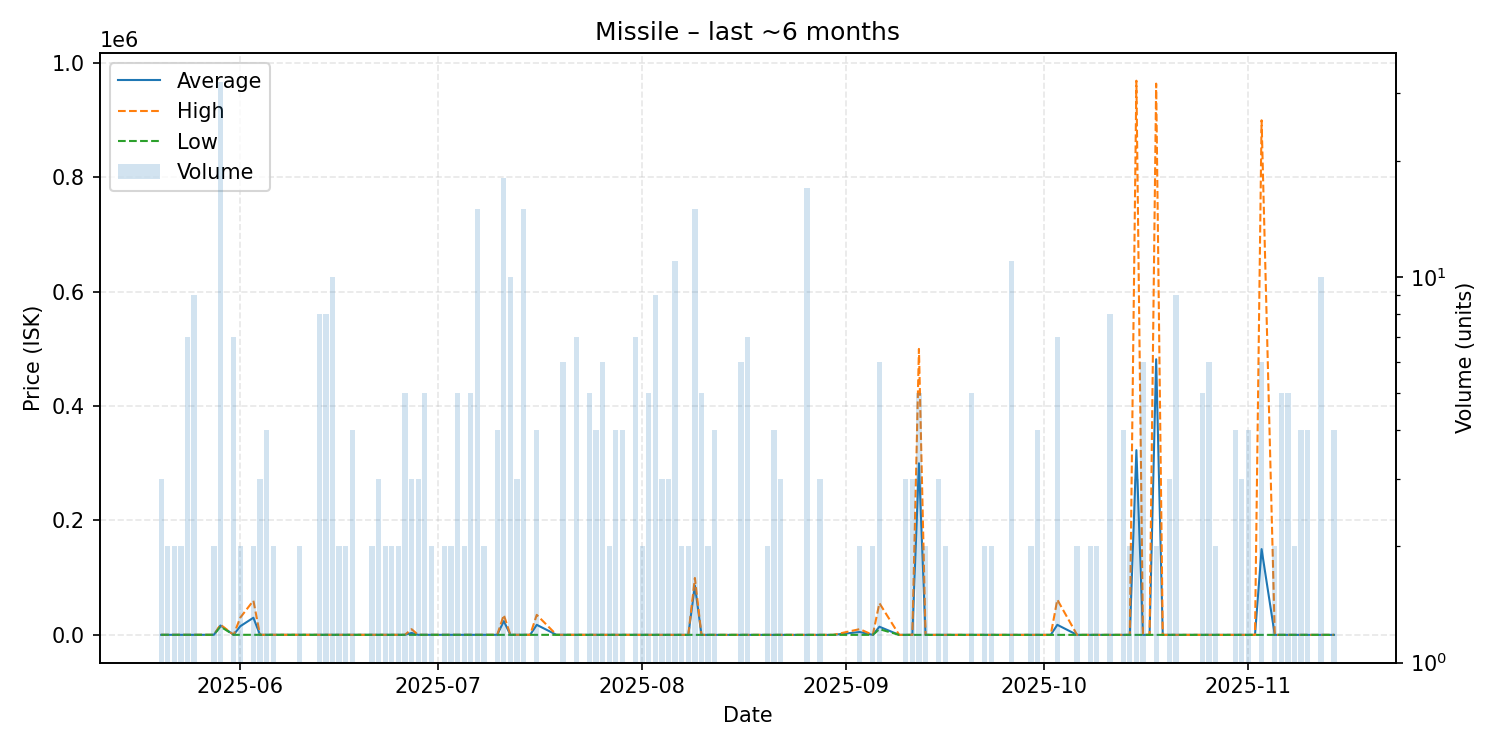

Source data for this figure (header and first rows):
date, average, highest, lowest, order_count, volume
2025-05-20, 100.0, 100.0, 100.0, 3, 3
2025-05-21, 100.0, 100.0, 100.0, 2, 2
2025-05-22, 100.0, 100.0, 100.0, 2, 2
2025-05-23, 100.0, 100.0, 100.0, 2, 2
2025-05-24, 100, 100.1, 100.0, 4, 7
2025-05-25, 100.0, 100.0, 100.0, 5, 9
2025-05-28, 100.0, 100.0, 100.0, 2, 2
2025-05-29, 16401, 17880, 14500, 18, 32
2025-05-31, 100.0, 100.0, 100.0, 3, 7
2025-06-01, 15050, 30000, 100.0, 2, 2
2025-06-03, 29990, 59880, 100.0, 2, 2
2025-06-04, 100.0, 100.0, 100.0, 3, 3
2025-06-05, 100.0, 100.0, 100.0, 4, 4
2025-06-06, 100.0, 100.0, 100.0, 2, 2
2025-06-07, 100.0, 100.0, 100.0, 1, 1
2025-06-08, 100.0, 100.0, 100.0, 1, 1
2025-06-09, 100.0, 100.0, 100.0, 1, 1
2025-06-10, 100.0, 100.0, 100.0, 2, 2
2025-06-13, 100.0, 100.0, 100.0, 4, 8
2025-06-14, 100.0, 100.0, 100.0, 5, 8
2025-06-15, 100.0, 100.0, 100.0, 5, 10
2025-06-16, 100.0, 100.0, 100.0, 2, 2
2025-06-17, 100.0, 100.0, 100.0, 2, 2
2025-06-18, 100.0, 100.0, 100.0, 2, 4
2025-06-20, 100.0, 100.0, 100.0, 1, 1
2025-06-21, 100.0, 100.0, 100.0, 2, 2
2025-06-22, 100.0, 100.0, 100.0, 3, 3
2025-06-23, 100.0, 100.0, 100.0, 2, 2
2025-06-24, 100.0, 100.0, 100.0, 2, 2
2025-06-25, 100.0, 100.0, 100.0, 2, 2
2025-06-26, 100.0, 100.0, 100.0, 3, 5
2025-06-27, 3400, 10000, 100.0, 3, 3
2025-06-28, 100.0, 100.0, 100.0, 2, 3
2025-06-29, 100.0, 100.0, 100.0, 4, 5
2025-06-30, 100.0, 100.0, 100.0, 1, 2
2025-07-02, 100.0, 100.0, 100.0, 2, 2
2025-07-03, 100.0, 100.0, 100.0, 2, 2
2025-07-04, 100, 100.1, 100.0, 5, 5
2025-07-05, 100.0, 100.0, 100.0, 1, 2
2025-07-06, 100.0, 100.0, 100.0, 4, 5
2025-07-07, 100.0, 100.0, 100.0, 3, 15
2025-07-08, 100.0, 100.0, 100.0, 1, 2
2025-07-09, 100.0, 100.0, 100.0, 1, 1
2025-07-10, 100.0, 100.0, 100.0, 2, 4
2025-07-11, 24077, 34900, 100.0, 14, 18
2025-07-12, 100.0, 100.0, 100.0, 4, 10
2025-07-13, 100.0, 100.0, 100.0, 3, 3
2025-07-14, 100.0, 100.0, 100.0, 2, 15
2025-07-15, 100.0, 100.0, 100.0, 1, 1
2025-07-16, 17550, 35000, 100.0, 3, 4
2025-07-19, 100.0, 100.0, 100.0, 1, 1
2025-07-20, 100.0, 100.0, 100.0, 4, 6
2025-07-21, 100.0, 100.0, 100.0, 1, 1
2025-07-22, 100.9, 106.3, 100.0, 6, 7
2025-07-24, 10.0, 10.0, 10.0, 4, 5
2025-07-25, 10.0, 10.0, 10.0, 4, 4
2025-07-26, 10.0, 10.0, 10.0, 4, 6
2025-07-27, 10.0, 10.0, 10.0, 2, 2
2025-07-28, 10.01, 10.01, 10.0, 3, 4
2025-07-29, 10.0, 10.0, 10.0, 2, 4
... 84 more rows
